Run: headless pygame with SDL's dummy video driver; simulated clock (each Clock.tick advances the game by its frame time, no real sleeping); random seed 0; keys injected as events and as key.get_pressed() state; no mouse input.
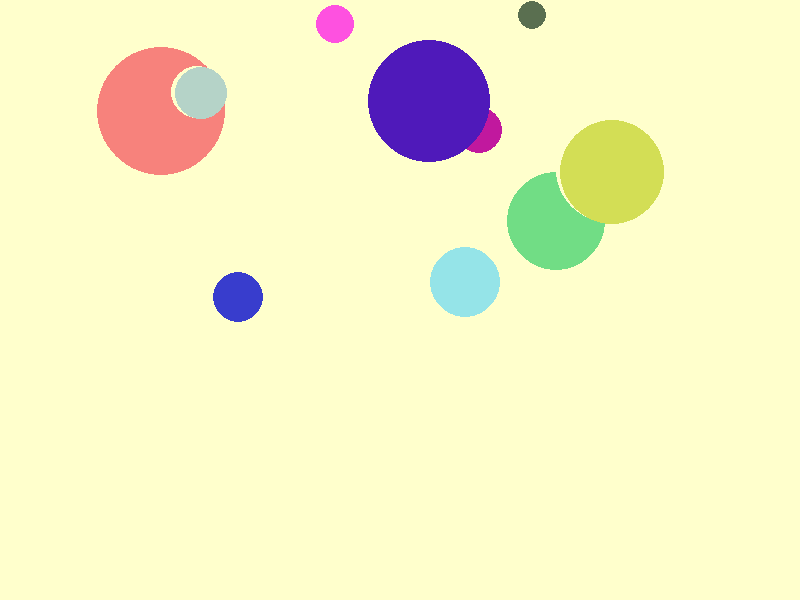
Frame 1 of 4 · flips 1–60 · no input
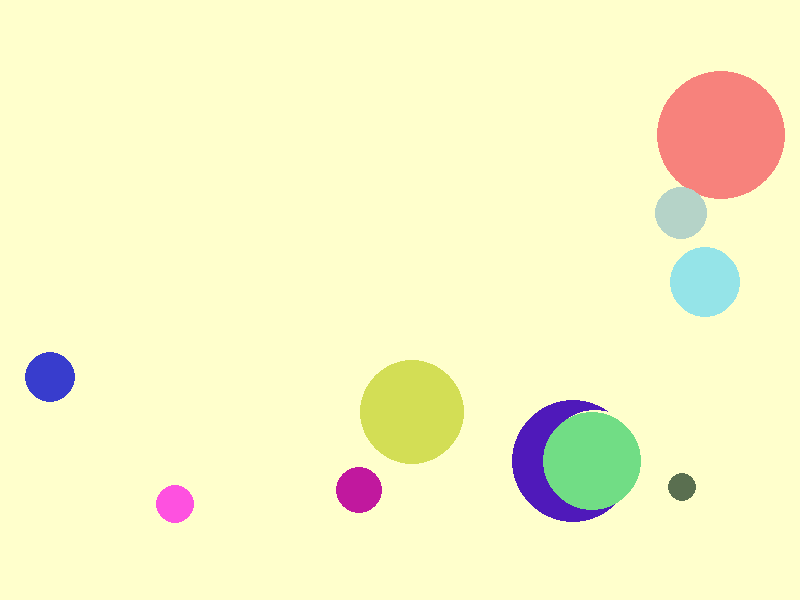
Frame 2 of 4 · flips 61–180 · tapped SPACE, RETURN · held RIGHT (→), D
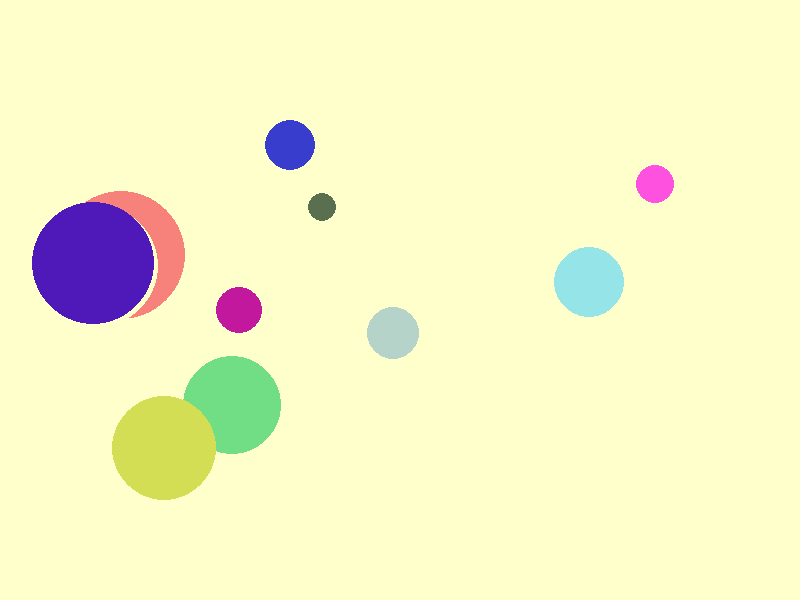
Frame 3 of 4 · flips 181–300 · held DOWN (↓), S
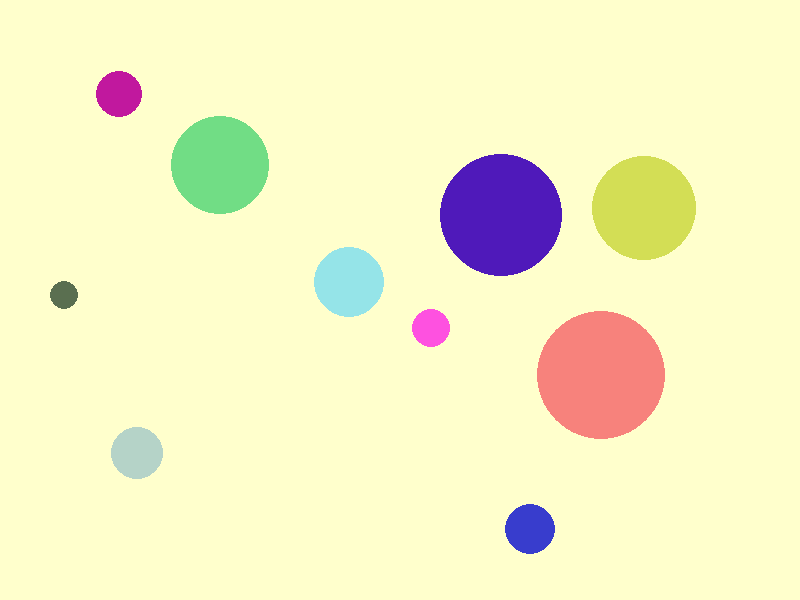
Frame 4 of 4 · flips 301–420 · held LEFT (←), A, UP (↑), W

The pygame program that drew these frames:

import pygame
import random


class Ball(object):

    def __init__(self, x, y, vx, vy, r, color):
        self.x = x
        self.y = y
        self.vx = vx
        self.vy = vy
        self.r = r
        self.color = color

    def go(self):
        if (self.x + self.r > 800) or (self.x - self.r < 0):
            self.vx *= -1
        elif (self.y + self.r > 600) or (self.y - self.r < 0):
            self.vy *= -1

        self.x += self.vx
        self.y += self.vy


def create_ball():
    r = random.randrange(10, 70)
    x = random.randrange(r, 600 - r)
    y = random.randrange(r, 320 - r)
    vx = random.randrange(-5, 5)
    vy = random.randrange(-5, 5)
    color = (random.randrange(0, 255), random.randrange(0, 255), random.randrange(0, 255))
    ball = Ball(x, y, vx, vy, r, color)

    return ball


def main():
    pygame.init()
    screen = pygame.display.set_mode((800, 600))
    background = pygame.Surface(screen.get_size())
    background_color = (255, 255, 204)
    background.fill(background_color)
    screen.blit(background, (0, 0))
    clock = pygame.time.Clock()
    amount_balls = 10
    mainloop = True
    balls = []

    for i in range(amount_balls):
        ball = create_ball()
        balls.append(ball)

    while mainloop:
        clock.tick(30)
        for event in pygame.event.get():
            if event.type == pygame.QUIT:
                mainloop = False
            elif event.type == pygame.KEYDOWN:
                if event.key == pygame.K_ESCAPE:
                    mainloop = False

        for ball in balls:
            pygame.draw.circle(screen, background_color, [ball.x, ball.y], ball.r)
            ball.go()
            pygame.draw.circle(screen, ball.color, [ball.x, ball.y], ball.r)

        pygame.display.flip()

    pygame.quit()


if __name__ == "__main__":
    main()
